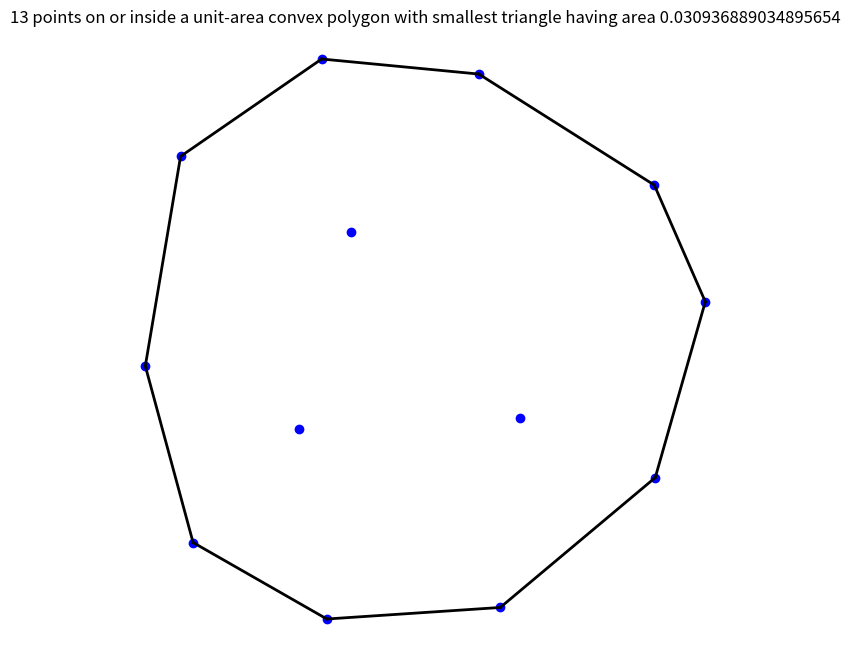
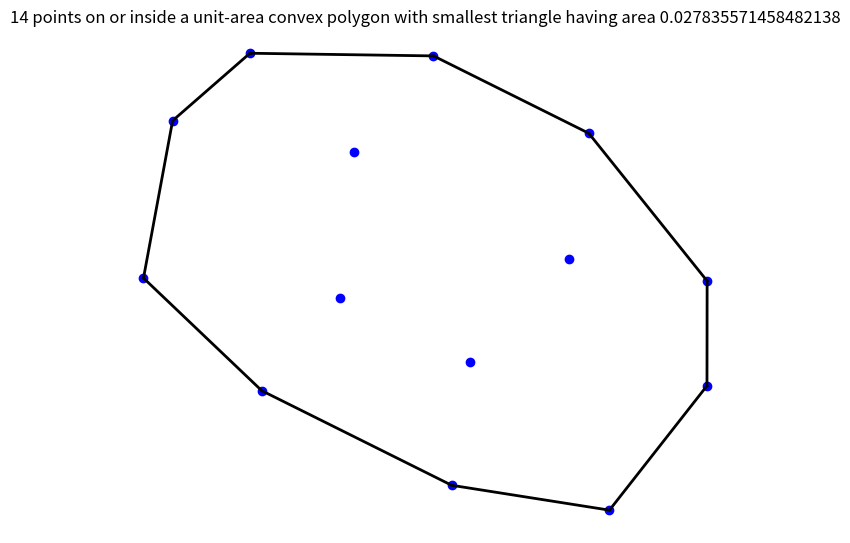

Write the Python code that produced these figures, in order.
#@title Imports and utility functions (run this first)

import itertools

import matplotlib.pyplot as plt
import numpy as np
from scipy.spatial import ConvexHull

def triangle_area(p1: np.ndarray, p2: np.ndarray, p3: np.ndarray) -> float:
  """Calculates the area of a triangle given its vertices p1, p2, and p3."""
  return abs(
      p1[0] * (p2[1] - p3[1])
      + p2[0] * (p3[1] - p1[1])
      + p3[0] * (p1[1] - p2[1])
  ) / 2

def plot_heilbronn_construction(points: np.ndarray, min_triangle_area: float):
  """Plots a set of points and their convex hull."""
  plt.figure(figsize=(8, 8))
  plt.gca().set_aspect('equal', adjustable='box')

  # Plot the points.
  plt.plot(points[:, 0], points[:, 1], 'bo')

  # Plot the convex hull.
  for simplex in ConvexHull(points).simplices:
    plt.plot(points[simplex, 0], points[simplex, 1], 'k-', linewidth=2)

  plt.title(f'{len(points)} points on or inside a unit-area convex polygon with smallest triangle having area {repr(float(min_triangle_area))}')
  plt.axis('off')
  plt.show()


#@title Construction 1: Data

construction_1 = np.array([[0.7262503272554176, 0.4388890568372681],[0.5700515606090156, 0.3079437775114338],[0.6327871120895331, 0.5328479759933831],[0.6416207987804122, 0.31270211238697715],[0.5148490471164644, 0.3395137443428024],[0.5679223148906077, 0.5390628289790125],[0.495131275787839, 0.41235659338159497],[0.5800095646202962, 0.46771551597629857],[0.6499329141672348, 0.3910833999601802],[0.5584150294032443, 0.38652266849736683],[0.7052096091448784, 0.48702642736130247],[0.7055856016358004, 0.3662981535556451],[0.5096822331932992, 0.49886360333134927]])

#@title Construction 1: Verification

min_triangle_area = min([triangle_area(p1,p2,p3) for p1, p2, p3 in itertools.combinations(construction_1, 3)])
convex_hull_area = ConvexHull(construction_1).volume
construction_1_score = min_triangle_area / convex_hull_area
print(f'Construction 1 has {len(construction_1)} points.')
print(f'After normalizing so the points lie in a unit convex region, the minimum triangle has area {repr(float(construction_1_score))}.')

#@title Construction 1: Visualization
plot_heilbronn_construction(construction_1, construction_1_score)

#@title Construction 2: Data
construction_2 = np.array([[0.20379865808395928, 0.38641175027464647],[0.7322582251226939, 0.8023825499098627],[0.9235020285628059, 0.5636539878831605],[0.5406929358339732, 0.43236480927414933],[0.5107352242483283, 0.23351702480518888],[0.33090123099682506, 0.5368686340109353],[0.6996892191561037, 0.5984909224208574],[0.05974508135403103, 0.8227363439100202],[0.01267557937837638, 0.5684070460592283],[0.7656257377750475, 0.19333896865308486],[0.18465416566003395, 0.9316973270780137],[0.4813032999198722, 0.9273920472734931],[0.3521502387277767, 0.7716110101695554],[0.9232590363682629, 0.39434874250593155]])

#@title Construction 2: Verification

min_triangle_area = min([triangle_area(p1,p2,p3) for p1, p2, p3 in itertools.combinations(construction_2, 3)])
convex_hull_area = ConvexHull(construction_2).volume
construction_2_score = min_triangle_area / convex_hull_area
print(f'Construction 2 has {len(construction_2)} points.')
print(f'After normalizing so the points lie in a unit convex region, the minimum triangle has area {repr(float(construction_2_score))}.')

#@title Construction 2: Visualization
plot_heilbronn_construction(construction_2, construction_2_score)
